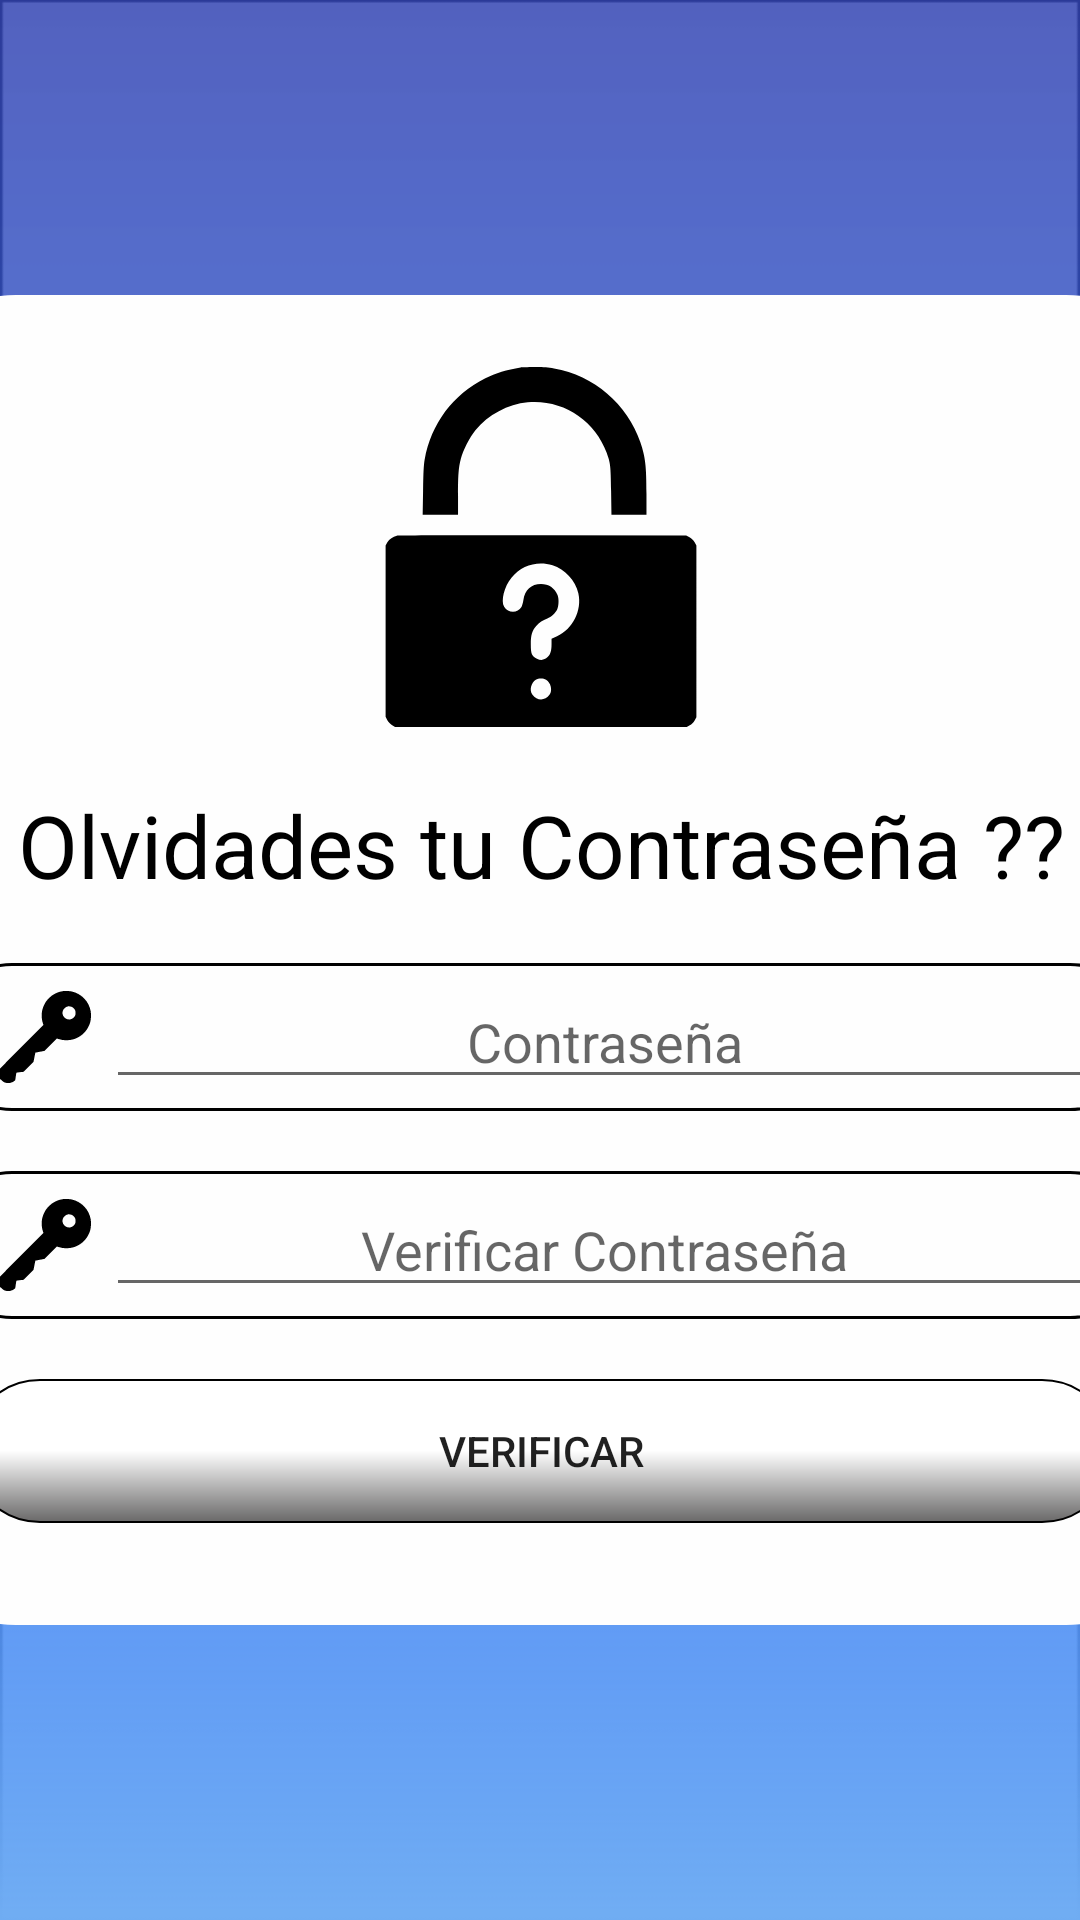

The Android layout XML behind this screen, and the referenced resources:
<!-- AndroidManifest.xml: application theme Theme.AppCompat.Light.NoActionBar -->
<!-- res/layout/activity_nueva_contrasena.xml -->
<?xml version="1.0" encoding="utf-8"?>
<androidx.constraintlayout.widget.ConstraintLayout xmlns:android="http://schemas.android.com/apk/res/android"
    xmlns:app="http://schemas.android.com/apk/res-auto"
    xmlns:tools="http://schemas.android.com/tools"
    android:layout_width="match_parent"
    android:layout_height="match_parent"
    tools:context=".NuevaContrasenaActivity"
    android:background="@mipmap/fondo">
    <LinearLayout
        android:id="@+id/linearLayout"
        android:layout_width="430dp"
        android:layout_height="wrap_content"

        android:background="@drawable/esquinas_redondeadas"
        android:gravity="center"
        android:orientation="vertical"
        app:layout_constraintBottom_toBottomOf="parent"
        app:layout_constraintEnd_toEndOf="parent"
        app:layout_constraintStart_toStartOf="parent"
        app:layout_constraintTop_toTopOf="parent">
        <ImageView
            android:layout_marginTop="20dp"
            android:layout_marginBottom="20dp"
            android:layout_width="120dp"
            android:layout_height="120dp"
            android:src="@drawable/ic_bloquear"/>
        <TextView
            android:layout_width="wrap_content"
            android:layout_height="wrap_content"
            android:text="@string/olvidadecontraseña"
            android:textSize="14pt"
            android:gravity="center"
            android:textColor="@color/black"
            android:layout_marginBottom="20dp"
            />

        <LinearLayout
            android:layout_width="fill_parent"
            android:layout_height="wrap_content"
            android:background="@drawable/circulo_con_border"
            android:layout_marginRight="10dp"
            android:layout_marginLeft="10dp"
            android:layout_marginBottom="20dp"
            >
            <ImageView
                android:layout_marginLeft="15dp"
                android:layout_marginRight="5dp"
                android:layout_gravity="center"
                android:layout_width="32dp"
                android:layout_height="32dp"
                android:src="@drawable/ic_key"

                />

            <EditText
                android:id="@+id/contrasena"
                android:layout_marginRight="10dp"
                android:layout_width="match_parent"
                android:layout_height="wrap_content"
                android:hint="@string/contraseña"
                android:inputType="text"
                android:textAlignment="center"
                android:gravity="center_horizontal" />
        </LinearLayout>
        <LinearLayout
            android:layout_width="fill_parent"
            android:layout_height="wrap_content"
            android:background="@drawable/circulo_con_border"
            android:layout_marginRight="10dp"
            android:layout_marginLeft="10dp"
            android:layout_marginBottom="20dp"
            >
            <ImageView
                android:layout_marginLeft="15dp"
                android:layout_marginRight="5dp"
                android:layout_gravity="center"
                android:layout_width="32dp"
                android:layout_height="32dp"
                android:src="@drawable/ic_key"

                />

            <EditText
                android:id="@+id/verificarcontraseña"
                android:layout_marginRight="10dp"
                android:layout_width="match_parent"
                android:layout_height="wrap_content"
                android:hint="@string/verificacontraseña"
                android:inputType="text"
                android:textAlignment="center"
                android:gravity="center_horizontal" />
        </LinearLayout>
        <Button
            android:text="Verificar"
            android:id="@+id/verificar"
            android:layout_marginRight="20dp"
            android:layout_marginLeft="20dp"
            android:layout_width="match_parent"
            android:layout_height="wrap_content"
            android:background="@drawable/boton_degradado_blanco"
            android:layout_marginBottom="30dp"
            />

    </LinearLayout>
</androidx.constraintlayout.widget.ConstraintLayout>
<!-- resources referenced by this layout -->
<resources>
  <!-- drawable boton_degradado_blanco (drawable) -->
  <?xml version="1.0" encoding="utf-8"?>
  <shape xmlns:android="http://schemas.android.com/apk/res/android"
      android:shape="rectangle"
      >
      
      <solid
          android:color="#FEFEFE">
  
      </solid>
  
      
      <padding
          android:left="4dp"
          android:top="4dp"
          android:right="4dp"
          android:bottom="4dp"    >
      </padding>
      
      <corners
          android:radius="854pt"   >
      </corners>
      <stroke  android:width="0.5dp" />
  <gradient android:angle="270" android:startColor="@color/white" android:centerColor="@color/white" android:endColor="#B9302F2F" />
  
  </shape>
  <!-- drawable circulo_con_border (drawable) -->
  <?xml version="1.0" encoding="utf-8"?>
      <shape xmlns:android="http://schemas.android.com/apk/res/android"
          android:shape="rectangle"
          >
          
          <solid
              android:color="#FEFEFE">
  
          </solid>
  
          
          <padding
              android:left="4dp"
              android:top="4dp"
              android:right="4dp"
              android:bottom="4dp"    >
          </padding>
          
          <corners
              android:radius="854pt"   >
          </corners>
          <stroke  android:width="1dp" />
  
  
  
      </shape>
  <!-- drawable esquinas_redondeadas (drawable) -->
  <?xml version="1.0" encoding="utf-8"?>
  <shape xmlns:android="http://schemas.android.com/apk/res/android"
      android:shape="rectangle"
      >
      
      <solid
          android:color="#FEFEFE">
  
      </solid>
  
      
      <padding
          android:left="4dp"
          android:top="4dp"
          android:right="4dp"
          android:bottom="4dp"    >
      </padding>
      
      <corners
          android:radius="40dp"   >
      </corners>
  </shape>
  <!-- drawable ic_key (drawable) -->
  <vector xmlns:android="http://schemas.android.com/apk/res/android"
      android:width="512dp"
      android:height="512dp"
      android:viewportWidth="512"
      android:viewportHeight="512">
    <path
        android:pathData="M364.2,11c-19.7,2.5 -40.2,10.3 -57.4,21.7 -9.9,6.5 -26.3,22.6 -33.6,32.9 -10.4,14.5 -17.7,31.5 -21.8,50.5 -1.4,6.4 -1.9,12.6 -1.9,25.9 0,18.8 0.7,23.2 5.7,39.8l3.2,10.3 -129.2,129.2c-71.1,71.1 -129.2,129.7 -129.2,130.3 0,0.5 9.3,10.2 20.7,21.5 23.1,22.8 27.2,25.5 42.1,28.1 14,2.4 31.1,-2.3 41.4,-11.4l3.7,-3.3 2.9,-19.8c1.6,-10.8 3.2,-20 3.5,-20.4 0.4,-0.3 9.2,-1.5 19.6,-2.7l19,-2 26.2,-26.2 26.2,-26.2 4.8,-24.8c2.7,-13.6 5,-24.8 5.1,-24.9 0.2,-0.1 11.3,-2.3 24.8,-4.9l24.5,-4.6 33,-33 33,-32.9 8.8,2.9c25.3,8.6 55.5,8.7 82.1,0.3 31.9,-10 60.4,-34 75.8,-63.9 5.9,-11.5 8.3,-17.6 11.4,-29.9 3.6,-13.8 4.4,-38.6 1.9,-53.6 -8.9,-53.6 -49.8,-96.1 -102.8,-107 -11.7,-2.4 -32.3,-3.3 -43.5,-1.9zM408.3,95c7.1,2.7 15.3,10.4 18.6,17.5 3.2,6.8 4,18.3 1.7,25.7 -3.6,11.4 -13.3,20.3 -25.5,23.4 -15.6,3.9 -32.4,-4.3 -39.9,-19.6 -2.3,-4.7 -2.7,-6.7 -2.7,-14.5 0,-7.8 0.4,-9.8 2.7,-14.5 4.7,-9.7 14.2,-17.4 24.5,-20 5.5,-1.3 13.9,-0.5 20.6,2z"
        android:fillColor="#000000"
        android:strokeColor="#00000000"/>
  </vector>
  <!-- not gathered from this repository: default colours our renderer supplied (Android Studio template values) -->
  <color name="black">#FF000000</color>
  <color name="white">#FFFFFFFF</color>
</resources>
